2-way image classification set "classify_yolo_data" from GitHub (tymfly7/Berth); label vocabulary: occupied, vacant.

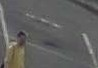
Label: vacant

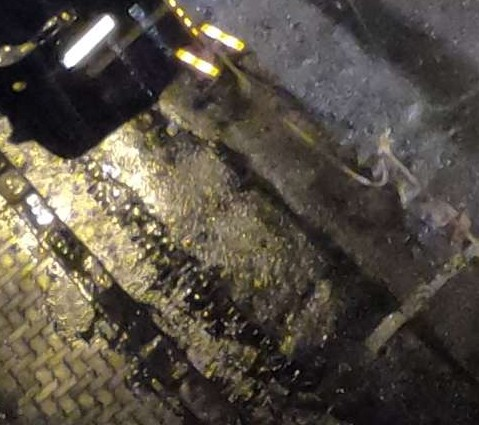
Label: vacant

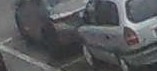
Label: occupied

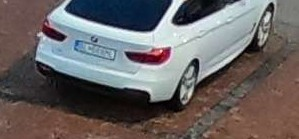
Label: occupied

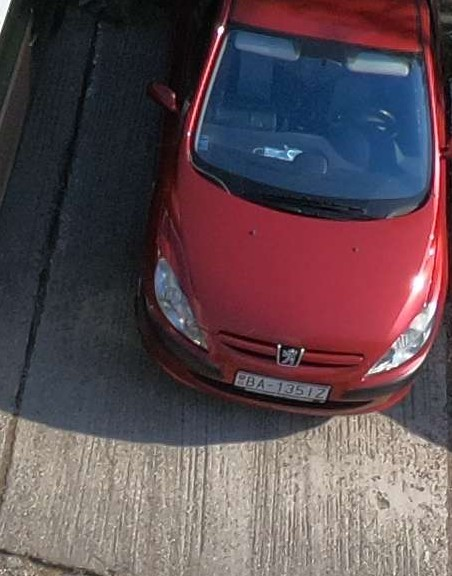
Label: occupied

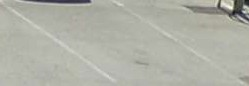
Label: vacant
